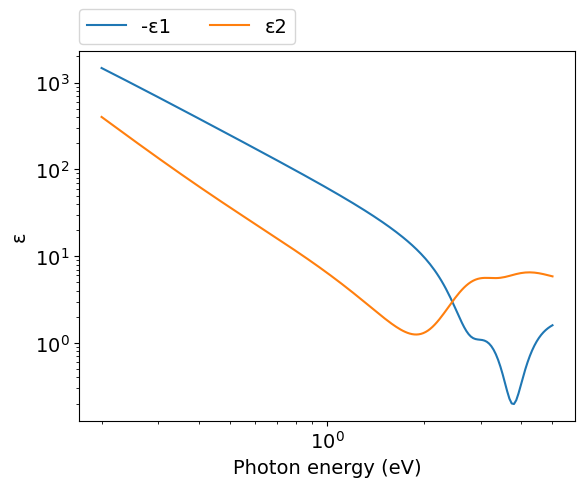
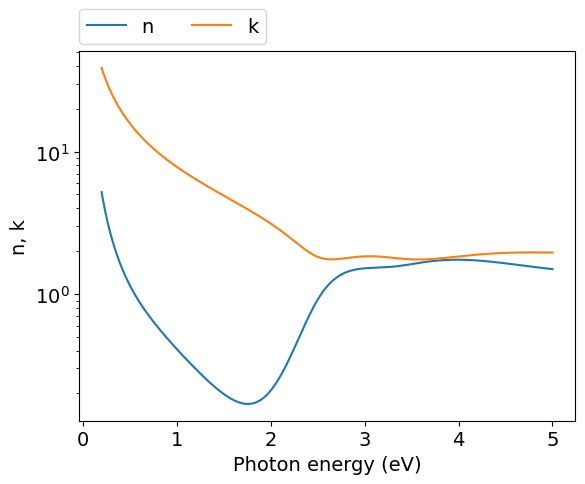
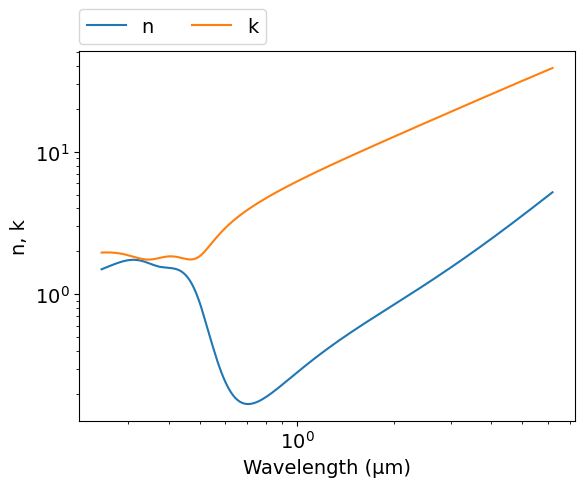

These charts were generated, in order, by the following Python code:
# -*- coding: utf-8 -*-
# Author: Mikhail Polyanskiy
# Last modified: 2017-04-02
# Original data: Rakić et al. 1998, https://doi.org/10.1364/AO.37.005271

import numpy as np
import matplotlib.pyplot as plt
from scipy.special import wofz as w
π = np.pi

# Brendel-Bormann (BB) model parameters
ωp = 9.03  #eV
f0 = 0.770
Γ0 = 0.050 #eV

f1 = 0.054
Γ1 = 0.074 #eV
ω1 = 0.218 #eV
σ1 = 0.742 #eV

f2 = 0.050
Γ2 = 0.035 #eV
ω2 = 2.885 #eV
σ2 = 0.349 #eV

f3 = 0.312
Γ3 = 0.083 #eV
ω3 = 4.069 #eV
σ3 = 0.830 #eV

f4 = 0.719
Γ4 = 0.125 #eV
ω4 = 6.137 #eV
σ4 = 1.246 #eV

f5 = 1.648
Γ5 = 0.179 #eV
ω5 = 27.97 #eV
σ5 = 1.795 #eV

Ωp = f0**.5 * ωp  #eV

def BB(ω):  #ω: eV
    ε = 1-Ωp**2/(ω*(ω+1j*Γ0))

    α = (ω**2+1j*ω*Γ1)**.5
    za = (α-ω1)/(2**.5*σ1)
    zb = (α+ω1)/(2**.5*σ1)
    ε += 1j*π**.5*f1*ωp**2 / (2**1.5*α*σ1) * (w(za)+w(zb)) #χ1
    
    α = (ω**2+1j*ω*Γ2)**.5
    za = (α-ω2)/(2**.5*σ2)
    zb = (α+ω2)/(2**.5*σ2)
    ε += 1j*π**.5*f2*ωp**2 / (2**1.5*α*σ2) * (w(za)+w(zb)) #χ2
    
    α = (ω**2+1j*ω*Γ3)**.5
    za = (α-ω3)/(2**.5*σ3)
    zb = (α+ω3)/(2**.5*σ3)
    ε += 1j*π**.5*f3*ωp**2 / (2**1.5*α*σ3) * (w(za)+w(zb)) #χ3
    
    α = (ω**2+1j*ω*Γ4)**.5
    za = (α-ω4)/(2**.5*σ4)
    zb = (α+ω4)/(2**.5*σ4)
    ε += 1j*π**.5*f4*ωp**2 / (2**1.5*α*σ4) * (w(za)+w(zb)) #χ4
    
    α = (ω**2+1j*ω*Γ5)**.5
    za = (α-ω5)/(2**.5*σ5)
    zb = (α+ω5)/(2**.5*σ5)
    ε += 1j*π**.5*f5*ωp**2 / (2**1.5*α*σ5) * (w(za)+w(zb)) #χ5 
    
    return ε
  
ev_min=0.2
ev_max=5
npoints=200
eV = np.logspace(np.log10(ev_min), np.log10(ev_max), npoints)
μm = 4.13566733e-1*2.99792458/eV
ε = BB(eV)
n = (ε**.5).real
k = (ε**.5).imag


#============================   DATA OUTPUT   =================================
file = open('out.txt', 'w')
for i in range(npoints-1, -1, -1):
    file.write('\n        {:.4e} {:.4e} {:.4e}'.format(μm[i],n[i],k[i]))
file.close()
    
    
#===============================   PLOT   =====================================
plt.rc('font', family='Arial', size='14')

plt.figure(1)
plt.plot(eV, -ε.real, label="-ε1")
plt.plot(eV, ε.imag, label="ε2")
plt.xlabel('Photon energy (eV)')
plt.ylabel('ε')
plt.xscale('log')
plt.yscale('log')
plt.legend(bbox_to_anchor=(0,1.02,1,0),loc=3,ncol=2,borderaxespad=0)

#plot n,k vs eV
plt.figure(2)
plt.plot(eV, n, label="n")
plt.plot(eV, k, label="k")
plt.xlabel('Photon energy (eV)')
plt.ylabel('n, k')
plt.yscale('log')
plt.legend(bbox_to_anchor=(0,1.02,1,0),loc=3,ncol=2,borderaxespad=0)

#plot n,k vs μm
plt.figure(3)
plt.plot(μm, n, label="n")
plt.plot(μm, k, label="k")
plt.xlabel('Wavelength (μm)')
plt.ylabel('n, k')
plt.xscale('log')
plt.yscale('log')
plt.legend(bbox_to_anchor=(0,1.02,1,0),loc=3,ncol=2,borderaxespad=0)
